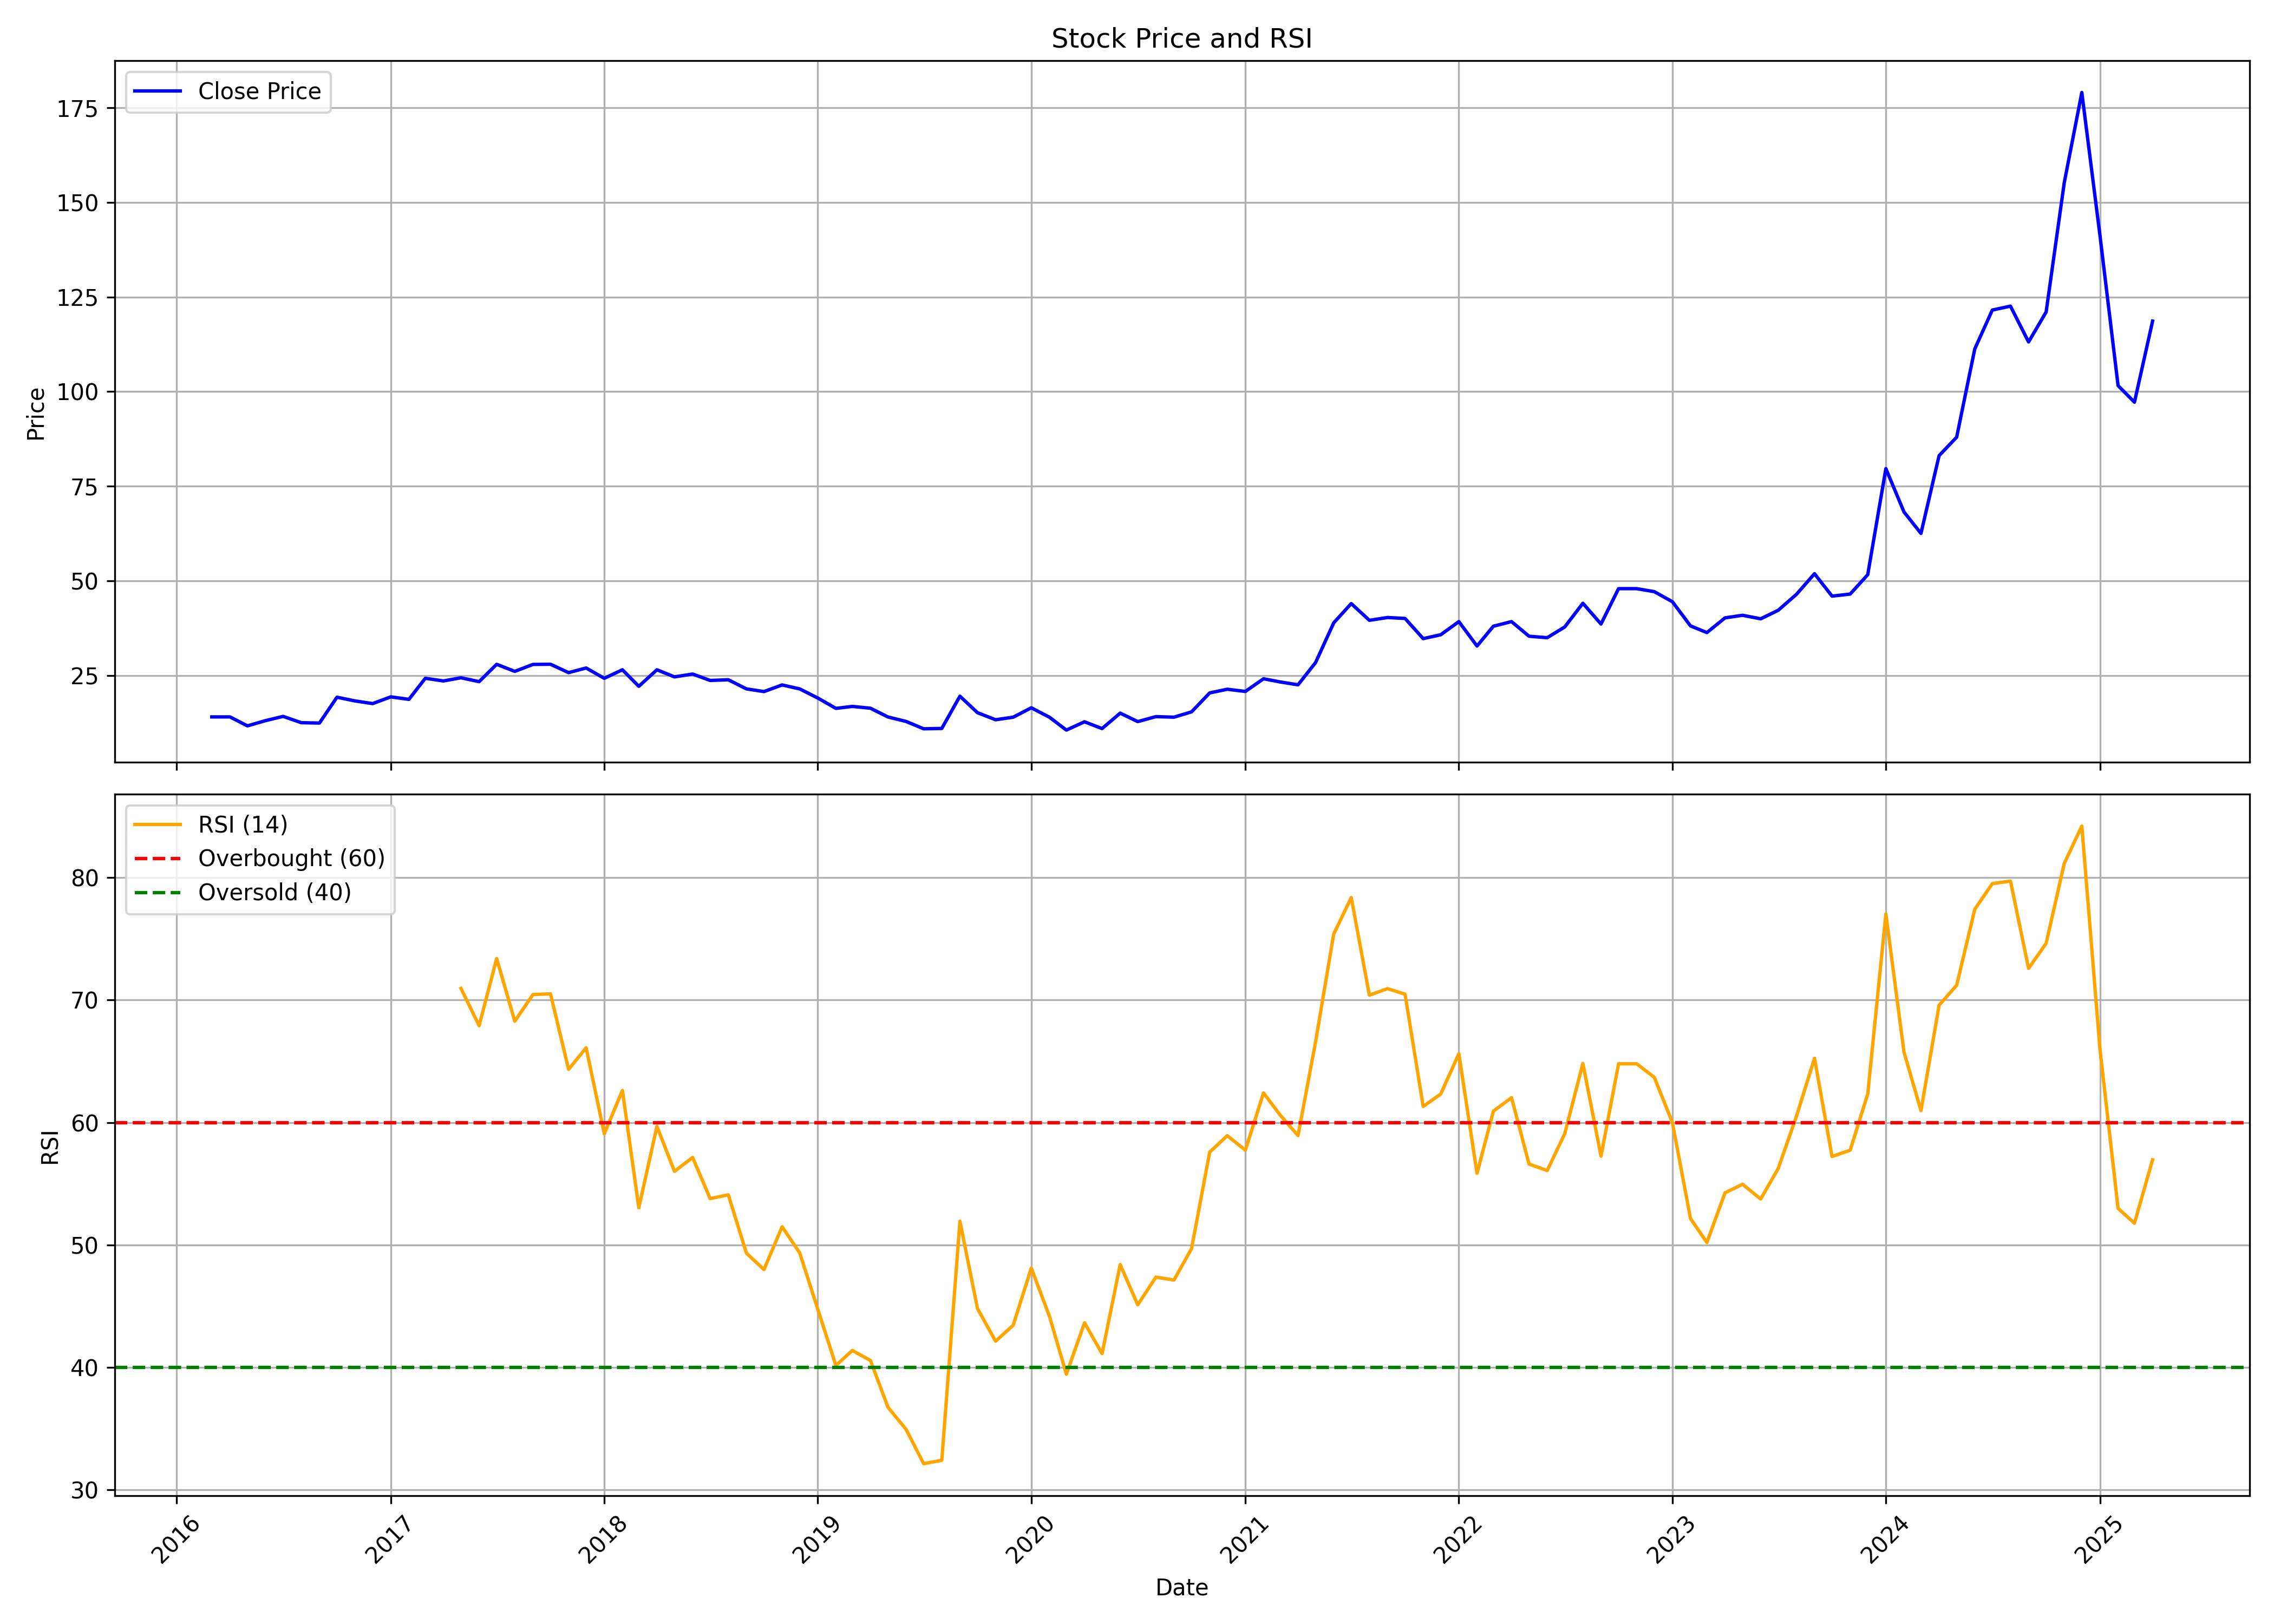

The data file committed next to this chart (first rows):
, Unnamed: 0, date, symbol, open, high, low, close, volume, rsi
0, 0, 2016-03-01, PDMJEPAPER, 15.5, 15.5, 14.06, 14.06, 17742, 
1, 1, 2016-04-01, PDMJEPAPER, 13.36, 15.73, 12.11, 14.06, 577815, 
2, 2, 2016-05-01, PDMJEPAPER, 13.83, 15.27, 11.46, 11.69, 417267, 
3, 3, 2016-06-01, PDMJEPAPER, 11.42, 13.92, 11.32, 13.09, 240200, 
4, 4, 2016-07-01, PDMJEPAPER, 13.09, 15.73, 12.34, 14.2, 548376, 
5, 5, 2016-08-01, PDMJEPAPER, 13.55, 14.2, 11.6, 12.53, 385069, 
6, 6, 2016-09-01, PDMJEPAPER, 12.53, 14.06, 11.14, 12.44, 271584, 
7, 7, 2016-10-01, PDMJEPAPER, 12.95, 21.32, 12.25, 19.26, 2392470, 
8, 8, 2016-11-01, PDMJEPAPER, 19.92, 24.12, 12.81, 18.28, 1222568, 
9, 9, 2016-12-01, PDMJEPAPER, 18.93, 21.41, 16.04, 17.58, 636404, 
10, 10, 2017-01-01, PDMJEPAPER, 17.67, 22.16, 16.83, 19.36, 866979, 
11, 11, 2017-02-01, PDMJEPAPER, 19.17, 20.48, 17.86, 18.7, 565723, 
12, 12, 2017-03-01, PDMJEPAPER, 18.93, 26.46, 16.92, 24.26, 1558372, 
13, 13, 2017-04-01, PDMJEPAPER, 24.87, 29.17, 23.38, 23.56, 2254009, 
14, 14, 2017-05-01, PDMJEPAPER, 23.56, 26.79, 23, 24.4, 1258212, 70.95
15, 15, 2017-06-01, PDMJEPAPER, 24.78, 26.37, 21.69, 23.38, 1095636, 67.91
16, 16, 2017-07-01, PDMJEPAPER, 23.84, 28.43, 22.96, 27.96, 2031601, 73.39
17, 17, 2017-08-01, PDMJEPAPER, 28.11, 28.39, 18.85, 26.09, 709089, 68.27
18, 18, 2017-09-01, PDMJEPAPER, 26.23, 30.84, 24.26, 27.92, 2079573, 70.45
19, 19, 2017-10-01, PDMJEPAPER, 27.92, 32.06, 25.95, 27.97, 1893075, 70.51
20, 20, 2017-11-01, PDMJEPAPER, 27.97, 28.91, 24.77, 25.76, 1102058, 64.34
21, 21, 2017-12-01, PDMJEPAPER, 25.86, 29.57, 23.32, 26.98, 2024919, 66.11
22, 22, 2018-01-01, PDMJEPAPER, 26.7, 30.79, 23.93, 24.26, 3026350, 59.08
23, 23, 2018-02-01, PDMJEPAPER, 24.73, 30.04, 24.07, 26.51, 3172606, 62.62
24, 24, 2018-03-01, PDMJEPAPER, 26.98, 27.13, 21.86, 22.14, 949483, 53.04
25, 25, 2018-04-01, PDMJEPAPER, 24.35, 29.62, 22.85, 26.51, 1321018, 59.68
26, 26, 2018-05-01, PDMJEPAPER, 26.51, 32.63, 24.45, 24.63, 5301374, 56.01
27, 27, 2018-06-01, PDMJEPAPER, 24.68, 26.23, 21.77, 25.39, 940922, 57.15
28, 28, 2018-07-01, PDMJEPAPER, 25.34, 26.8, 22.8, 23.69, 853372, 53.79
29, 29, 2018-08-01, PDMJEPAPER, 24.3, 27.47, 23.73, 23.88, 1201632, 54.1
30, 30, 2018-09-01, PDMJEPAPER, 24.02, 26.48, 20.76, 21.46, 1407709, 49.34
31, 31, 2018-10-01, PDMJEPAPER, 21.7, 22.74, 18.86, 20.76, 1007704, 48
32, 32, 2018-11-01, PDMJEPAPER, 20.66, 23.54, 19.2, 22.5, 864826, 51.49
33, 33, 2018-12-01, PDMJEPAPER, 23.59, 23.59, 19.53, 21.46, 687261, 49.37
34, 34, 2019-01-01, PDMJEPAPER, 21.7, 21.94, 18.53, 19.05, 631087, 44.76
35, 35, 2019-02-01, PDMJEPAPER, 19.15, 19.53, 15.27, 16.31, 649557, 40.16
36, 36, 2019-03-01, PDMJEPAPER, 16.36, 19.24, 16.07, 16.83, 752883, 41.39
37, 37, 2019-04-01, PDMJEPAPER, 16.83, 18.16, 16.31, 16.36, 410020, 40.57
38, 38, 2019-05-01, PDMJEPAPER, 16.36, 16.88, 12.95, 14.04, 894676, 36.75
39, 39, 2019-06-01, PDMJEPAPER, 13.81, 14.23, 10.21, 12.86, 707593, 34.94
40, 40, 2019-07-01, PDMJEPAPER, 12.53, 13.38, 9.645, 10.92, 1421323, 32.15
41, 41, 2019-08-01, PDMJEPAPER, 10.92, 11.73, 9.767, 11.01, 791884, 32.42
42, 42, 2019-09-01, PDMJEPAPER, 11.01, 19.53, 9.911, 19.53, 2861713, 51.94
43, 43, 2019-10-01, PDMJEPAPER, 20.49, 20.49, 12.11, 15.18, 2153523, 44.81
44, 44, 2019-11-01, PDMJEPAPER, 15.7, 16.66, 13.07, 13.31, 1099961, 42.15
45, 45, 2019-12-01, PDMJEPAPER, 13.84, 14.36, 12.16, 13.98, 1361617, 43.45
46, 46, 2020-01-01, PDMJEPAPER, 13.79, 16.52, 13.65, 16.47, 1486442, 48.12
47, 47, 2020-02-01, PDMJEPAPER, 16.47, 17.48, 13.12, 13.98, 1735606, 44.19
48, 48, 2020-03-01, PDMJEPAPER, 14.08, 15.13, 9.145, 10.58, 1254174, 39.45
49, 49, 2020-04-01, PDMJEPAPER, 11.22, 13.99, 10.49, 12.77, 676322, 43.65
50, 50, 2020-05-01, PDMJEPAPER, 12.77, 13.02, 10.44, 10.98, 609598, 41.13
51, 51, 2020-06-01, PDMJEPAPER, 11.17, 16.85, 10.88, 15.06, 4739609, 48.4
52, 52, 2020-07-01, PDMJEPAPER, 15.01, 15.64, 12.73, 12.82, 2458641, 45.12
53, 53, 2020-08-01, PDMJEPAPER, 13.07, 16.17, 12.14, 14.13, 3984167, 47.38
54, 54, 2020-09-01, PDMJEPAPER, 14.28, 14.91, 13.11, 13.99, 1257035, 47.14
55, 55, 2020-10-01, PDMJEPAPER, 13.84, 16.51, 13.36, 15.4, 6114159, 49.71
56, 56, 2020-11-01, PDMJEPAPER, 15.79, 22.49, 15.2, 20.4, 7472795, 57.58
57, 57, 2020-12-01, PDMJEPAPER, 20.4, 24.09, 19.57, 21.37, 7507004, 58.93
58, 58, 2021-01-01, PDMJEPAPER, 21.27, 23.7, 20.21, 20.79, 3115534, 57.75
59, 59, 2021-02-01, PDMJEPAPER, 21.27, 26.23, 19.91, 24.14, 5662491, 62.42
... 50 more rows
